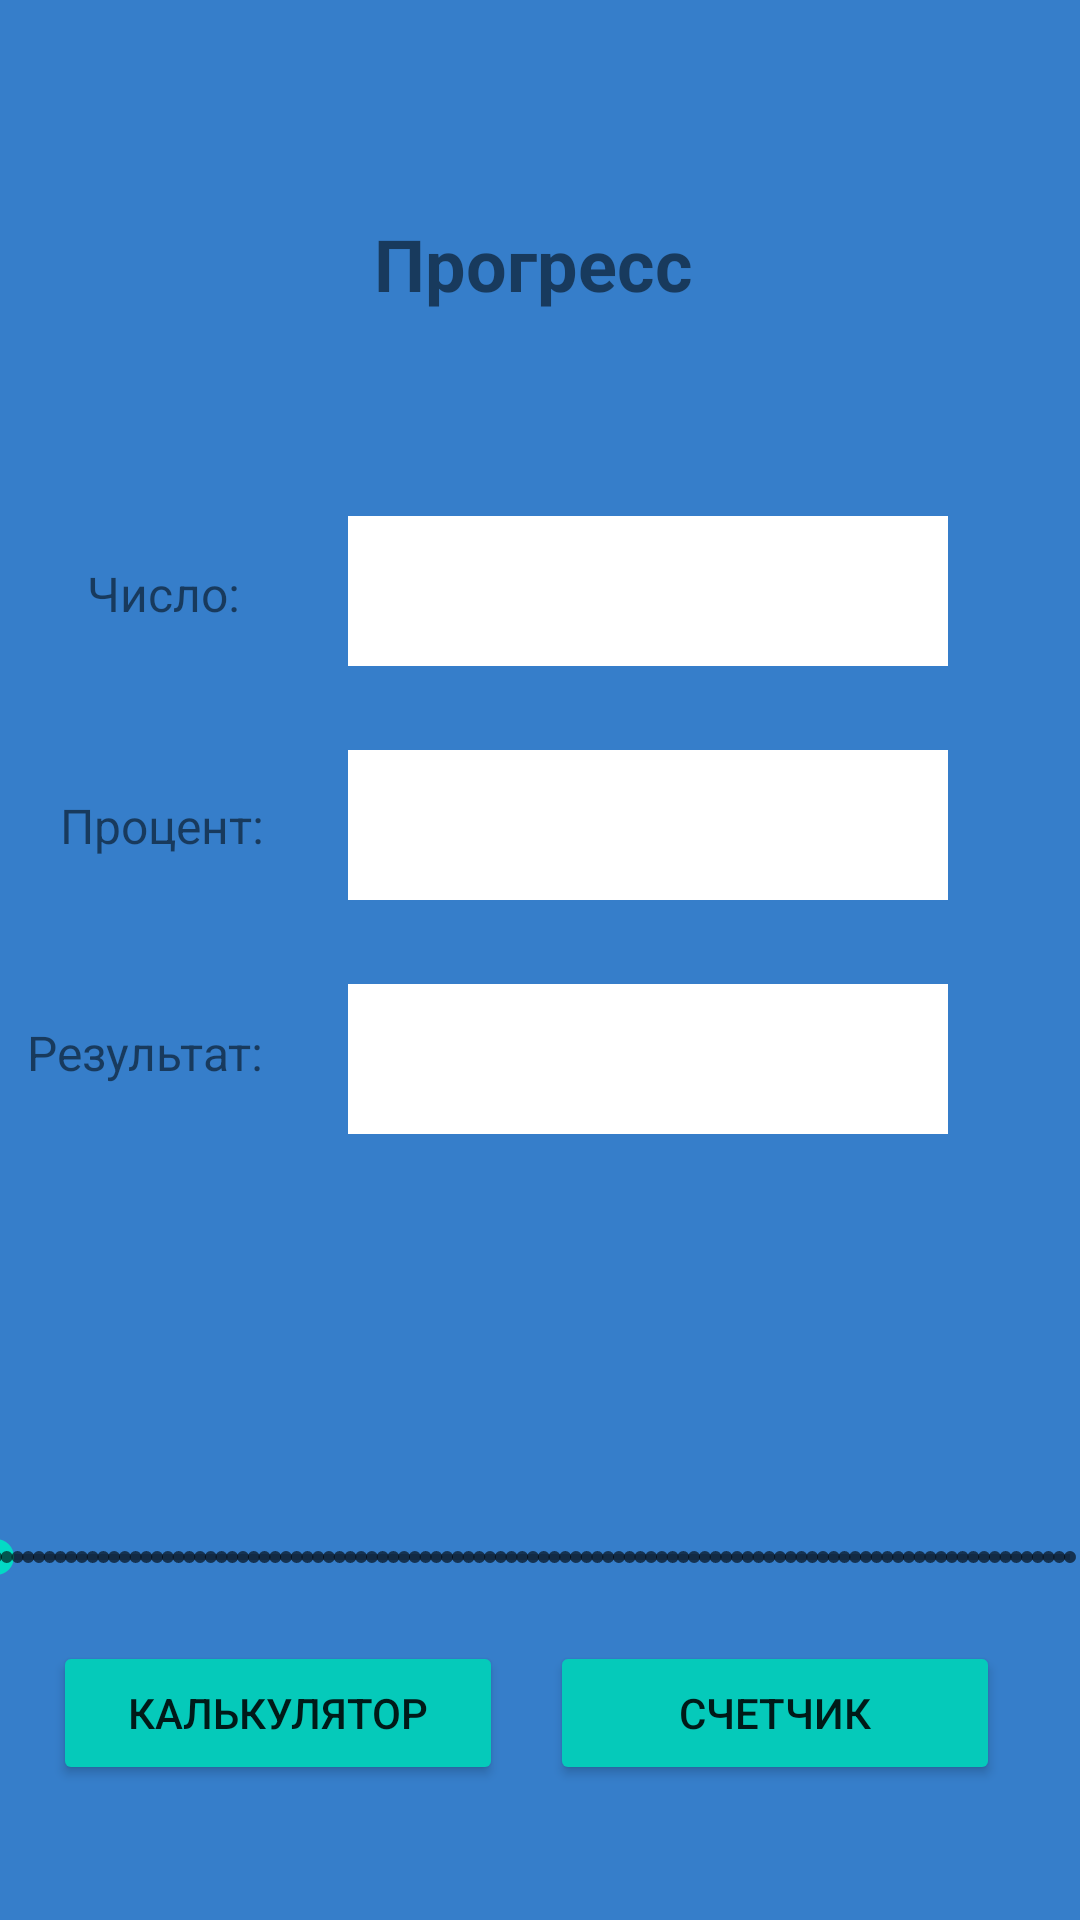

Write the Android layout XML for this screen, with the resource values it uses.
<!-- AndroidManifest.xml: application theme Theme.MobileApp -->
<!-- res/layout/activity_progress.xml -->
<?xml version="1.0" encoding="utf-8"?>
<androidx.constraintlayout.widget.ConstraintLayout xmlns:android="http://schemas.android.com/apk/res/android"
    xmlns:app="http://schemas.android.com/apk/res-auto"
    xmlns:tools="http://schemas.android.com/tools"
    android:layout_width="match_parent"
    android:layout_height="match_parent"
    android:background="@color/calculator_background"
    tools:context=".calculator_activity.calculator.ProgressActivity">

    <TextView
        android:id="@+id/textView5"
        android:layout_width="wrap_content"
        android:layout_height="wrap_content"
        android:layout_marginEnd="36dp"
        android:text="@string/progress_number_label"
        android:textSize="16sp"
        app:layout_constraintBottom_toBottomOf="@+id/numberText"
        app:layout_constraintEnd_toStartOf="@+id/numberText"
        app:layout_constraintTop_toTopOf="@+id/numberText"
        app:layout_constraintVertical_bias="0.535" />

    <EditText
        android:id="@+id/percentText"
        android:layout_width="200dp"
        android:layout_height="50dp"
        android:layout_marginTop="28dp"
        android:background="@color/white"
        android:ems="10"
        android:inputType="numberDecimal"
        android:textColor="@color/black"
        android:textColorHint="@color/black"
        app:layout_constraintEnd_toEndOf="@+id/numberText"
        app:layout_constraintHorizontal_bias="0.0"
        app:layout_constraintStart_toStartOf="@+id/numberText"
        app:layout_constraintTop_toBottomOf="@+id/numberText" />

    <EditText
        android:id="@+id/resultText"
        android:layout_width="200dp"
        android:layout_height="50dp"
        android:layout_marginTop="28dp"
        android:background="@color/white"
        android:ems="10"
        android:enabled="false"
        android:inputType="numberDecimal"
        android:textColor="@color/black"
        android:textColorHint="@color/black"
        app:layout_constraintEnd_toEndOf="@+id/percentText"
        app:layout_constraintHorizontal_bias="0.0"
        app:layout_constraintStart_toStartOf="@+id/percentText"
        app:layout_constraintTop_toBottomOf="@+id/percentText" />

    <Button
        android:id="@+id/fromProgressToCalculatorButton"
        android:layout_width="150dp"
        android:layout_height="wrap_content"
        android:backgroundTint="#05CABA"
        android:text="@string/calculator_title"
        android:visibility="visible"
        app:layout_constraintBottom_toBottomOf="@+id/fromProgressToCounterButton"
        app:layout_constraintEnd_toStartOf="@+id/fromProgressToCounterButton"
        app:layout_constraintHorizontal_bias="0.529"
        app:layout_constraintStart_toStartOf="parent"
        app:layout_constraintTop_toTopOf="@+id/fromProgressToCounterButton"
        app:layout_constraintVertical_bias="0.92" />

    <Button
        android:id="@+id/fromProgressToCounterButton"
        android:layout_width="150dp"
        android:layout_height="wrap_content"
        android:layout_marginTop="142dp"
        android:backgroundTint="#05CABA"
        android:text="@string/counter_title"
        app:layout_constraintBottom_toBottomOf="parent"
        app:layout_constraintEnd_toEndOf="parent"
        app:layout_constraintHorizontal_bias="0.873"
        app:layout_constraintStart_toStartOf="parent"
        app:layout_constraintTop_toTopOf="parent"
        app:layout_constraintVertical_bias="0.90" />

    <TextView
        android:id="@+id/textView2"
        android:layout_width="wrap_content"
        android:layout_height="wrap_content"
        android:layout_marginStart="160dp"
        android:layout_marginEnd="160dp"
        android:layout_marginBottom="25dp"
        android:text="@string/progress_title"
        android:textSize="24sp"
        android:textStyle="bold"
        app:layout_constraintBottom_toBottomOf="parent"
        app:layout_constraintEnd_toEndOf="parent"
        app:layout_constraintHorizontal_bias="0.533"
        app:layout_constraintStart_toStartOf="parent"
        app:layout_constraintTop_toTopOf="parent"
        app:layout_constraintVertical_bias="0.123" />

    <SeekBar
        android:id="@+id/progressBar"
        style="@style/Widget.AppCompat.SeekBar.Discrete"
        android:layout_width="390dp"
        android:layout_height="82dp"
        android:layout_marginTop="100dp"
        android:max="100"
        app:layout_constraintEnd_toEndOf="@+id/percentText"
        app:layout_constraintHorizontal_bias="0.404"
        app:layout_constraintStart_toStartOf="@+id/textView3"
        app:layout_constraintTop_toBottomOf="@+id/resultText" />

    <EditText
        android:id="@+id/numberText"
        android:layout_width="200dp"
        android:layout_height="50dp"
        android:layout_marginTop="68dp"
        android:background="@color/white"
        android:ems="10"
        android:inputType="numberDecimal"
        android:textColor="@color/black"
        android:textColorHint="@color/black"
        app:layout_constraintEnd_toEndOf="@+id/textView2"
        app:layout_constraintHorizontal_bias="0.096"
        app:layout_constraintStart_toStartOf="@+id/textView2"
        app:layout_constraintTop_toBottomOf="@+id/textView2" />

    <TextView
        android:id="@+id/textView3"
        android:layout_width="wrap_content"
        android:layout_height="wrap_content"
        android:layout_marginEnd="28dp"
        android:text="@string/progress_percent_label"
        android:textSize="16sp"
        app:layout_constraintBottom_toBottomOf="@+id/percentText"
        app:layout_constraintEnd_toStartOf="@+id/percentText"
        app:layout_constraintTop_toTopOf="@+id/percentText" />

    <TextView
        android:id="@+id/textView6"
        android:layout_width="wrap_content"
        android:layout_height="wrap_content"
        android:layout_marginEnd="28dp"
        android:text="@string/progress_result_label"
        android:textSize="16sp"
        app:layout_constraintBottom_toBottomOf="@+id/resultText"
        app:layout_constraintEnd_toStartOf="@+id/resultText"
        app:layout_constraintTop_toTopOf="@+id/resultText"
        app:layout_constraintVertical_bias="0.428" />

</androidx.constraintlayout.widget.ConstraintLayout>
<!-- resources referenced by this layout -->
<resources>
  <color name="black">#FF000000</color>
  <color name="calculator_background">#D20B63BF</color>
  <color name="white">#FFFFFFFF</color>
  <string name="calculator_title">Калькулятор</string>
  <string name="counter_title">Счетчик</string>
  <string name="progress_number_label">Число:</string>
  <string name="progress_percent_label">Процент:</string>
  <string name="progress_result_label">Результат:</string>
  <string name="progress_title">Прогресс</string>
  <style name="Theme.MobileApp" parent="Theme.MaterialComponents.DayNight.DarkActionBar">
          
          <item name="android:windowFullscreen">true</item>
          
          <item name="colorPrimary">@color/black</item>
          <item name="colorPrimaryVariant">@color/purple_700</item>
          <item name="colorOnPrimary">@color/white</item>
          
          <item name="colorSecondary">@color/teal_200</item>
          <item name="colorSecondaryVariant">@color/teal_700</item>
          <item name="colorOnSecondary">@color/black</item>
          
          <item name="android:statusBarColor" tools:targetApi="l">?attr/colorPrimaryVariant</item>
          
      </style>
  <color name="purple_700">#FF3700B3</color>
  <color name="teal_200">#FF03DAC5</color>
  <color name="teal_700">#FF018786</color>
</resources>
